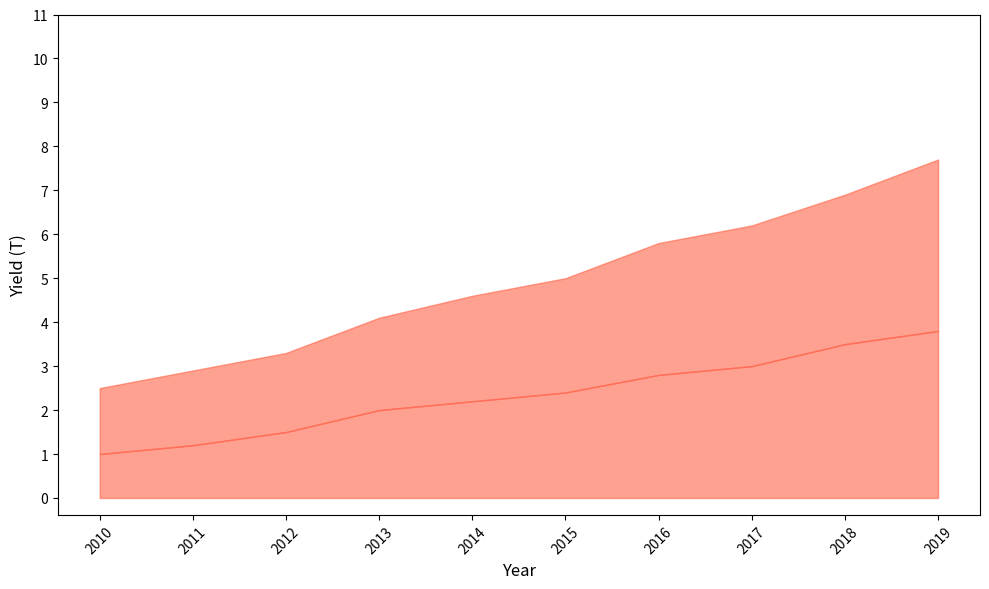

Write the Python code that produced this figure.
import numpy as np
import matplotlib.pyplot as plt

# Data for plotting
years = np.arange(2010, 2020)
strawberries_yield = np.array([1.0, 1.2, 1.5, 2.0, 2.2, 2.4, 2.8, 3.0, 3.5, 3.8])
tomatoes_yield = np.array([1.5, 1.7, 1.8, 2.1, 2.4, 2.6, 3.0, 3.2, 3.4, 3.9])

# Initialize plot
fig, ax = plt.subplots(figsize=(10, 6))

# Apply a single color for both data groups
color = '#FF6347'
ax.fill_between(years, strawberries_yield, color=color, alpha=0.6)
ax.fill_between(years, strawberries_yield + tomatoes_yield, strawberries_yield, color=color, alpha=0.6)

# Titles and labels
ax.set_xlabel('Year', fontsize=12)
ax.set_ylabel('Yield (T)', fontsize=12)

# Beautify x and y ticks
ax.set_xticks(years)
ax.set_yticks(np.arange(0, 12, 1))
ax.yaxis.set_tick_params(labelsize=10)
ax.xaxis.set_tick_params(labelsize=10)

# Avoid overlapping x-axis labels
plt.xticks(rotation=45)

# Tidy layout to prevent clipping
plt.tight_layout()

# Show plot
plt.show()
